Image classification data set "aurora_train" (123675/data on GitHub). Class labels (5): drapery aurora, hotspot aurora, multiple arcs aurora, radial aurora, single arc aurora.

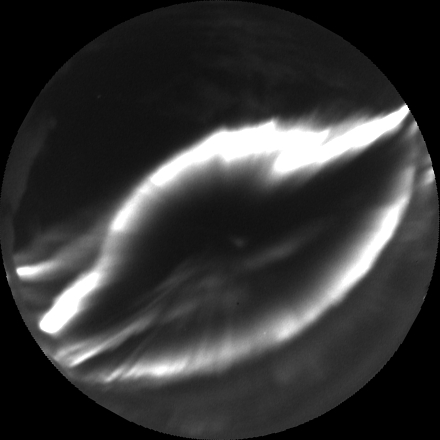
Label: multiple arcs aurora

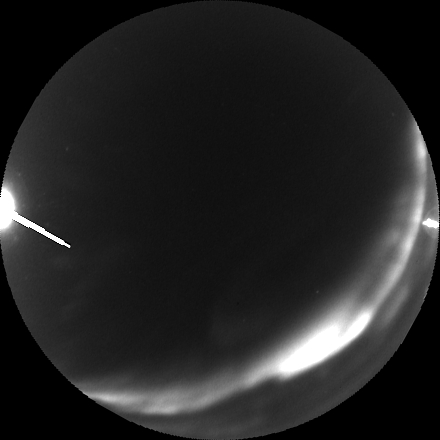
Label: single arc aurora

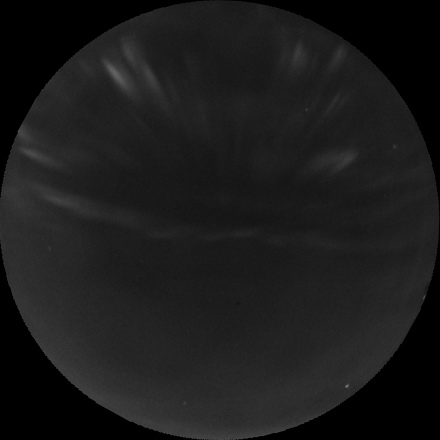
Label: drapery aurora

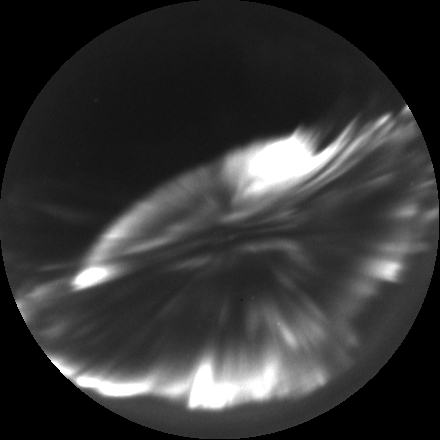
Label: hotspot aurora

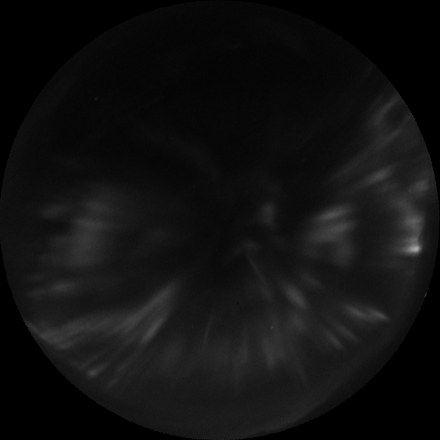
Label: radial aurora

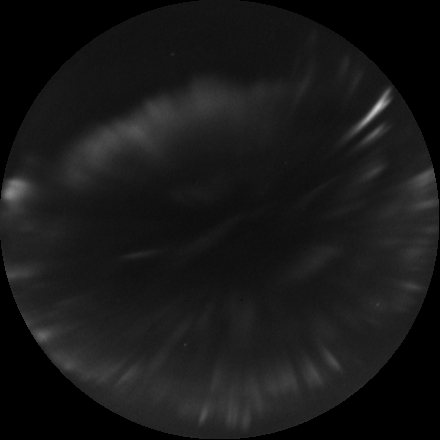
Label: radial aurora
